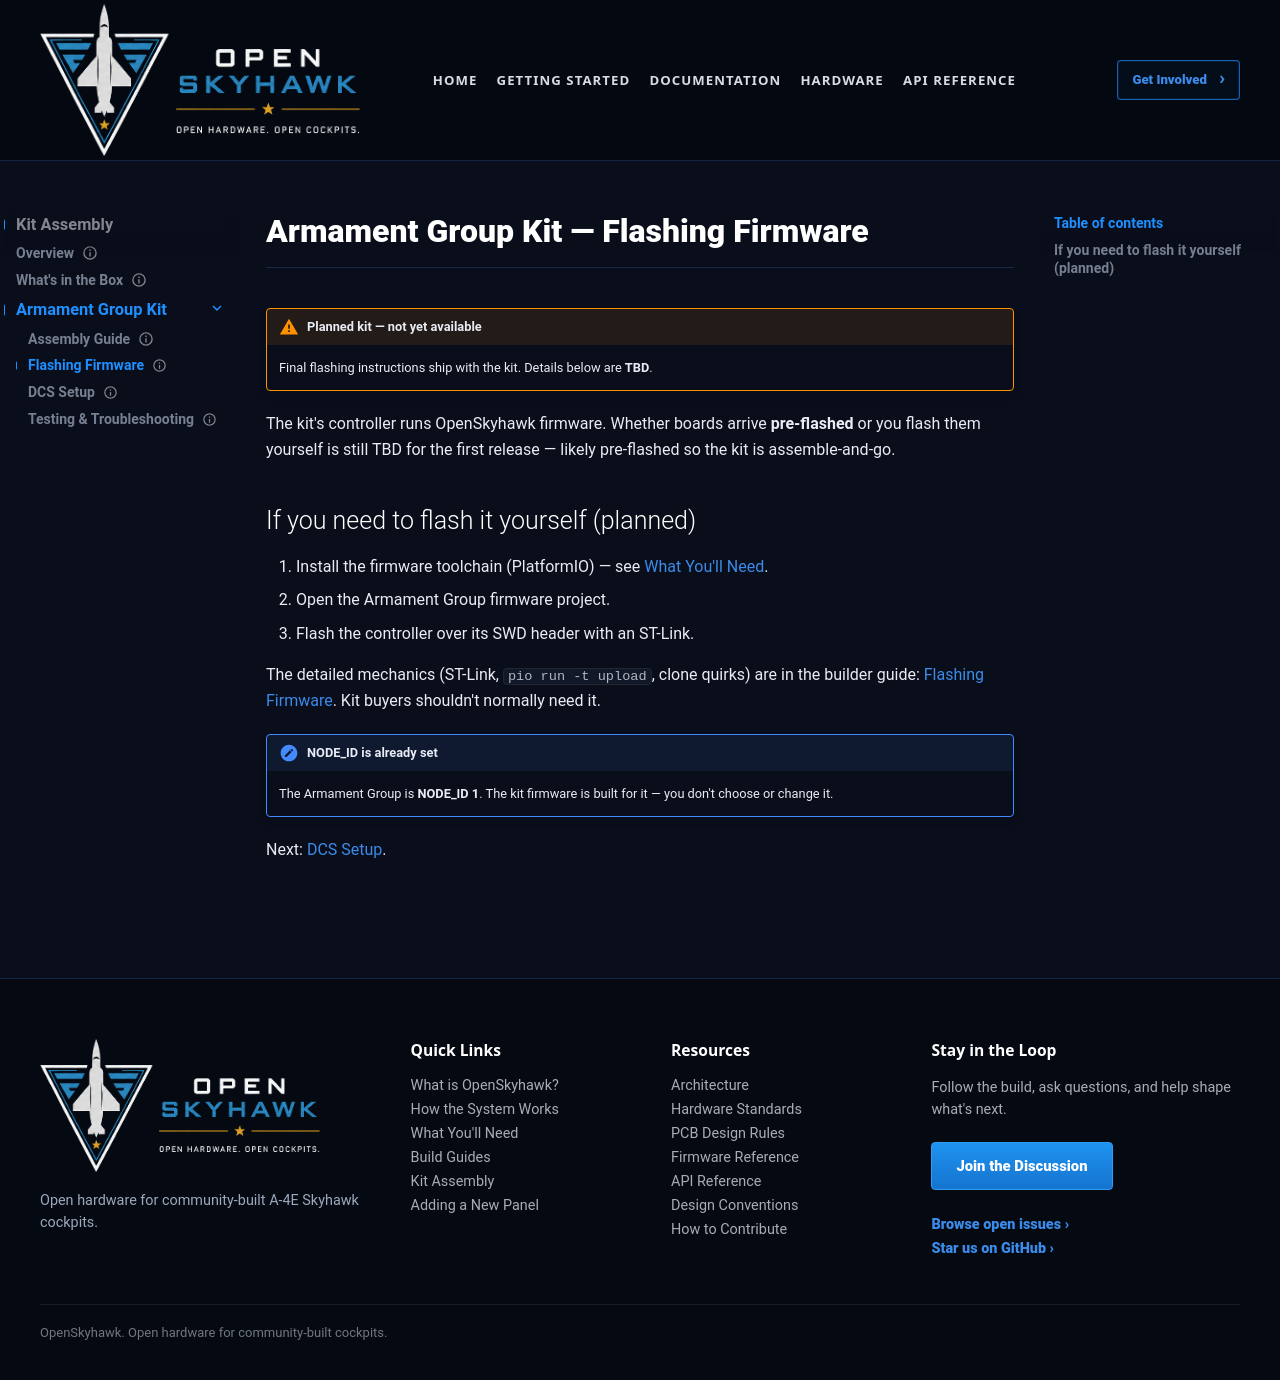

repository: OpenSkyHawk/OpenSkyhawk · page: kits/armament/flashing/index.html · generator: mkdocs

---
status: planned
---

# Armament Group Kit — Flashing Firmware

!!! warning "Planned kit — not yet available"
    Final flashing instructions ship with the kit. Details below are **TBD**.

The kit's controller runs OpenSkyhawk firmware. Whether boards arrive **pre-flashed** or you
flash them yourself is still TBD for the first release — likely pre-flashed so the kit is
assemble-and-go.

## If you need to flash it yourself (planned)

1. Install the firmware toolchain (PlatformIO) — see [What You'll Need](../../getting-started/prerequisites.md).
2. Open the Armament Group firmware project.
3. Flash the controller over its SWD header with an ST-Link.

The detailed mechanics (ST-Link, `pio run -t upload`, clone quirks) are in the builder guide:
[Flashing Firmware](../../guides/flashing.md). Kit buyers shouldn't normally need it.

!!! note "NODE_ID is already set"
    The Armament Group is **NODE_ID 1**. The kit firmware is built for it — you don't choose or
    change it.

Next: [DCS Setup](dcs-setup.md).
